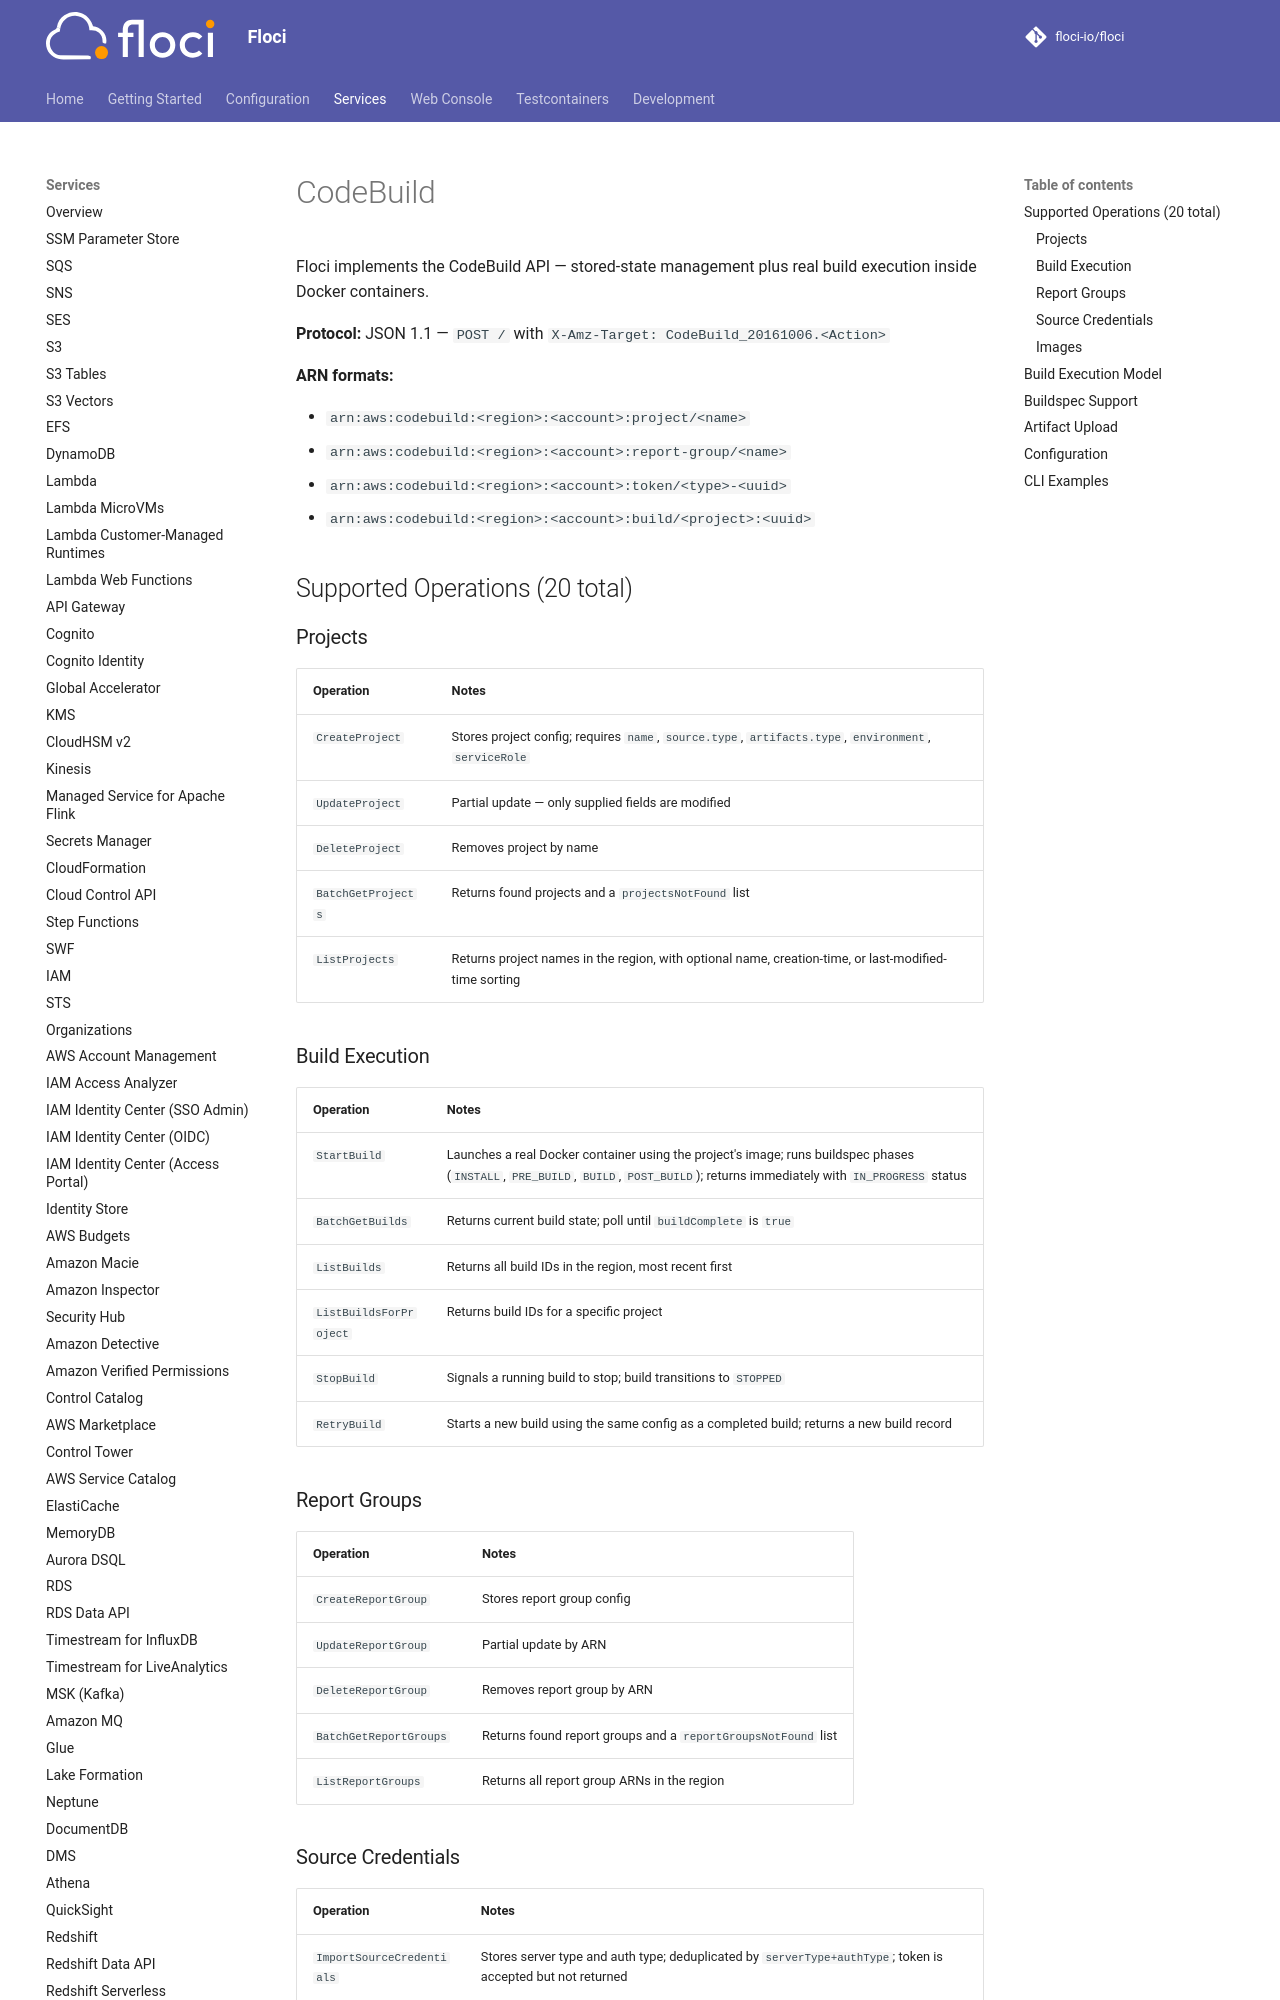

repository: alchemy-run/floci · page: services/codebuild/index.html · generator: mkdocs

# CodeBuild

Floci implements the CodeBuild API — stored-state management plus real build execution inside Docker containers.

**Protocol:** JSON 1.1 — `POST /` with `X-Amz-Target: CodeBuild_20161006.<Action>`

**ARN formats:**

- `arn:aws:codebuild:<region>:<account>:project/<name>`
- `arn:aws:codebuild:<region>:<account>:report-group/<name>`
- `arn:aws:codebuild:<region>:<account>:token/<type>-<uuid>`
- `arn:aws:codebuild:<region>:<account>:build/<project>:<uuid>`

## Supported Operations (20 total)

### Projects

| Operation | Notes |
|---|---|
| `CreateProject` | Stores project config; requires `name`, `source.type`, `artifacts.type`, `environment`, `serviceRole` |
| `UpdateProject` | Partial update — only supplied fields are modified |
| `DeleteProject` | Removes project by name |
| `BatchGetProjects` | Returns found projects and a `projectsNotFound` list |
| `ListProjects` | Returns project names in the region, with optional name, creation-time, or last-modified-time sorting |
